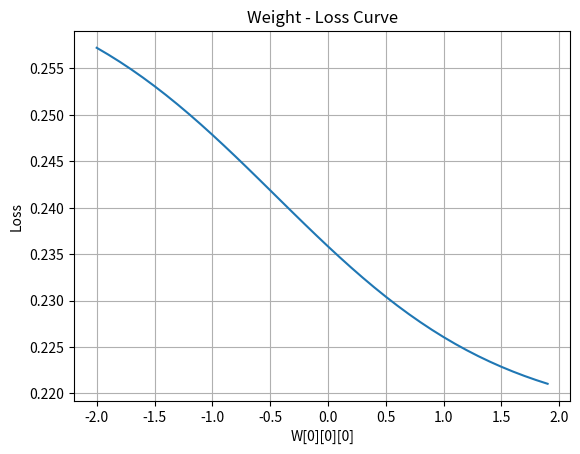

Python code for this plot:
import math
import matplotlib.pyplot as plt

def sigmoid(x):
    return 1 / (1 + math.exp(-x))


def matmul(A:list,B:list):
    
    rows_a = len(A)
    cols_a = len(A[0])
    rows_b = len(B)
    cols_b = len(B[0])
    
    if cols_a != rows_b:
        raise ValueError("Matrix çarpına uygun değil")
    
    result = [[0 for _ in range(cols_b)] for _ in range(rows_a)]
    
    for i in range(rows_a):
        for j in range(cols_b):
            for k in range(cols_a):
                result[i][j] += A[i][k] *  B[k][j]
    return result


def matadd(A:list,B:list):
    result = []
    
    for i in range(len(A)):
        row=[]
        for j in range(len(A[0])):
            row.append(A[i][j]+B[i][j])
        result.append(row)
    return result



        
def apply_sigmoid(z:list):
    result = []
    
    for i in range(len(z)):
        row = []
        for j in range(len(z[i])):  
            row.append(sigmoid(z[i][j]))
        result.append(row)
    return result
        

def forward_pass(A: list, W: list, B: list):
    a = A

    for l in range(len(W)):
        z = matadd(matmul(W[l], a), B[l])
        a = apply_sigmoid(z)

    return a
 

def loss_calc(y_pred,y_true):
    return math.pow((y_pred-y_true),2)

def gradient_descent_calc(old_value, gradient, learning_rate=0.1):
    return old_value - learning_rate * gradient


def derivative_func(f,x,h=1e-5):
     return (f(x + h) - f(x - h)) / (2 * h)



A = [
    [1.0],
    [2.0]
]

W = [
    [
        [0.1, 0.2],
        [0.3, 0.1]
    ],

    [
        [0.2, -0.1],
        [0.1, 0.3]
    ]
]

B= [
    [
        [0.0],
        [0.0]
    ],

    [
        [0.0],
        [0.0]
    ]
]

y_true = 1.0

result = forward_pass(A,W,B)

y_pred = result[0][0]

print("Prediction:", y_pred)
print("Target:", y_true)
print("Loss:", loss_calc(y_pred, y_true))


def loss_for_weight(weight):
    old_weight = W[0][0][0]

    W[0][0][0] = weight

    result = forward_pass(A, W, B)
    prediction = result[0][0]
    loss = loss_calc(prediction, y_true)

    W[0][0][0] = old_weight

    return loss



weight_values = []
loss_values = []

w = -2.0

while w <= 2.0:
    loss = loss_for_weight(w)

    weight_values.append(w)
    loss_values.append(loss)

    w += 0.1


plt.plot(weight_values, loss_values)
plt.xlabel("W[0][0][0]")
plt.ylabel("Loss")
plt.title("Weight - Loss Curve")
plt.grid()
plt.show()

current_weight = W[0][0][0]

print("\nGradient descent başlıyor\n")

for i in range(30):
    gradient_derivative = derivative_func(loss_for_weight,current_weight)
    current_weight = gradient_descent_calc(current_weight,gradient_derivative,learning_rate=0.1)
    
    W[0][0][0] = current_weight
    result = forward_pass(A, W, B)
    y_pred = result[0][0]
    
    
    loss = loss_calc(
        y_pred,
        y_true
    )
    
    print(
        f"Epoch: {i:02d} | "
        f"W: {current_weight:.6f} | "
        f"Gradient: {gradient_derivative:.6f} | "
        f"Prediction: {y_pred:.6f} | "
        f"Loss: {loss:.6f}"
    )
